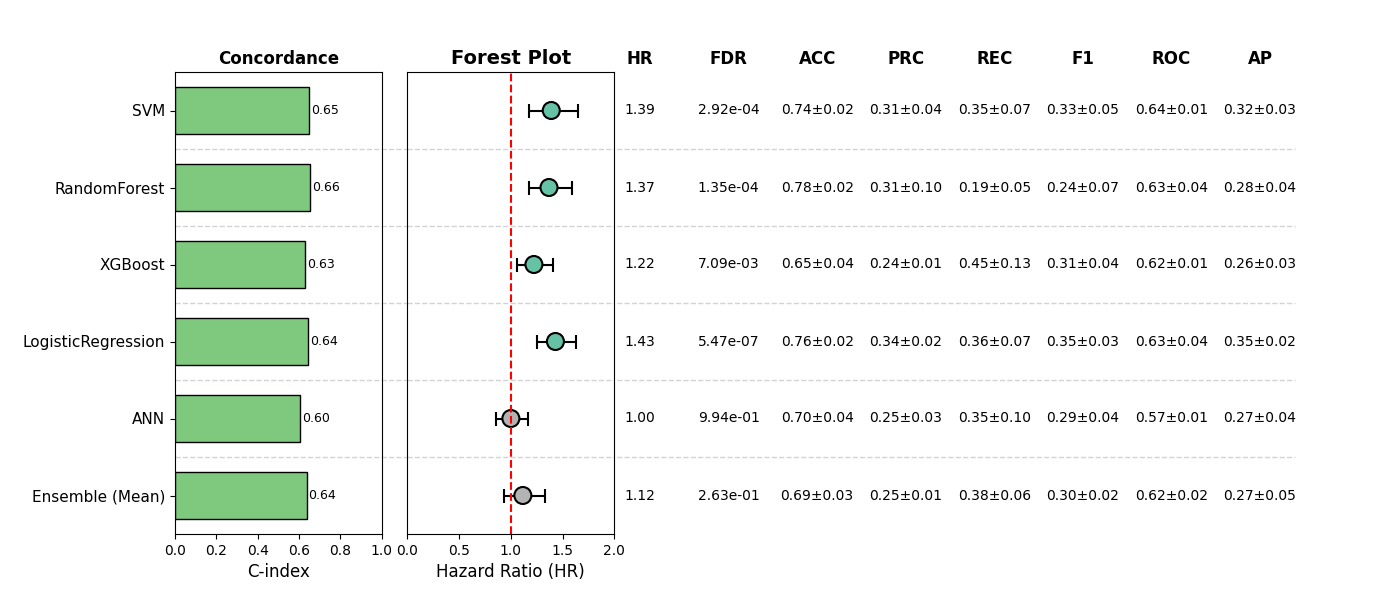

The table this chart was drawn from, first rows:
, Model, HR, CI_lower, CI_upper, p, cindex, accuracy_mean, accuracy_std, precision_mean, precision_std, recall_mean, recall_std, f1_mean, f1_std, roc_auc_mean, roc_auc_std, pr_auc_mean, pr_auc_std, FDR, Sig
0, SVM, 1.391, 1.173, 1.65, 0.0001461, 0.6485, 0.7446, 0.0193, 0.3107, 0.04315, 0.348, 0.06715, 0.3265, 0.05085, 0.6387, 0.009609, 0.3169, 0.03409, 0.0002923, True
1, RandomForest, 1.369, 1.177, 1.592, 4.508852808309496e-05, 0.6555, 0.7758, 0.02256, 0.3101, 0.1013, 0.195, 0.05093, 0.2391, 0.06824, 0.6275, 0.04242, 0.2803, 0.04298, 0.0001353, True
2, XGBoost, 1.223, 1.064, 1.407, 0.004729, 0.629, 0.6491, 0.04244, 0.239, 0.009926, 0.4455, 0.132, 0.3062, 0.04045, 0.6214, 0.01012, 0.2604, 0.03374, 0.007094, True
3, LogisticRegression, 1.432, 1.255, 1.633, 9.119561100491935e-08, 0.6437, 0.7602, 0.02081, 0.3431, 0.01954, 0.3581, 0.06679, 0.3463, 0.02557, 0.6283, 0.0388, 0.3532, 0.0168, 5.471736660295161e-07, True
4, ANN, 1.001, 0.8554, 1.17, 0.9943, 0.6037, 0.6959, 0.0382, 0.2517, 0.03263, 0.347, 0.0973, 0.2863, 0.04012, 0.5745, 0.008039, 0.2734, 0.03842, 0.9943, False
5, Ensemble (Mean), 1.116, 0.9365, 1.331, 0.2195, 0.6365, 0.6862, 0.02917, 0.2534, 0.009837, 0.381, 0.06437, 0.3013, 0.01828, 0.6211, 0.0176, 0.2727, 0.04961, 0.2635, False
